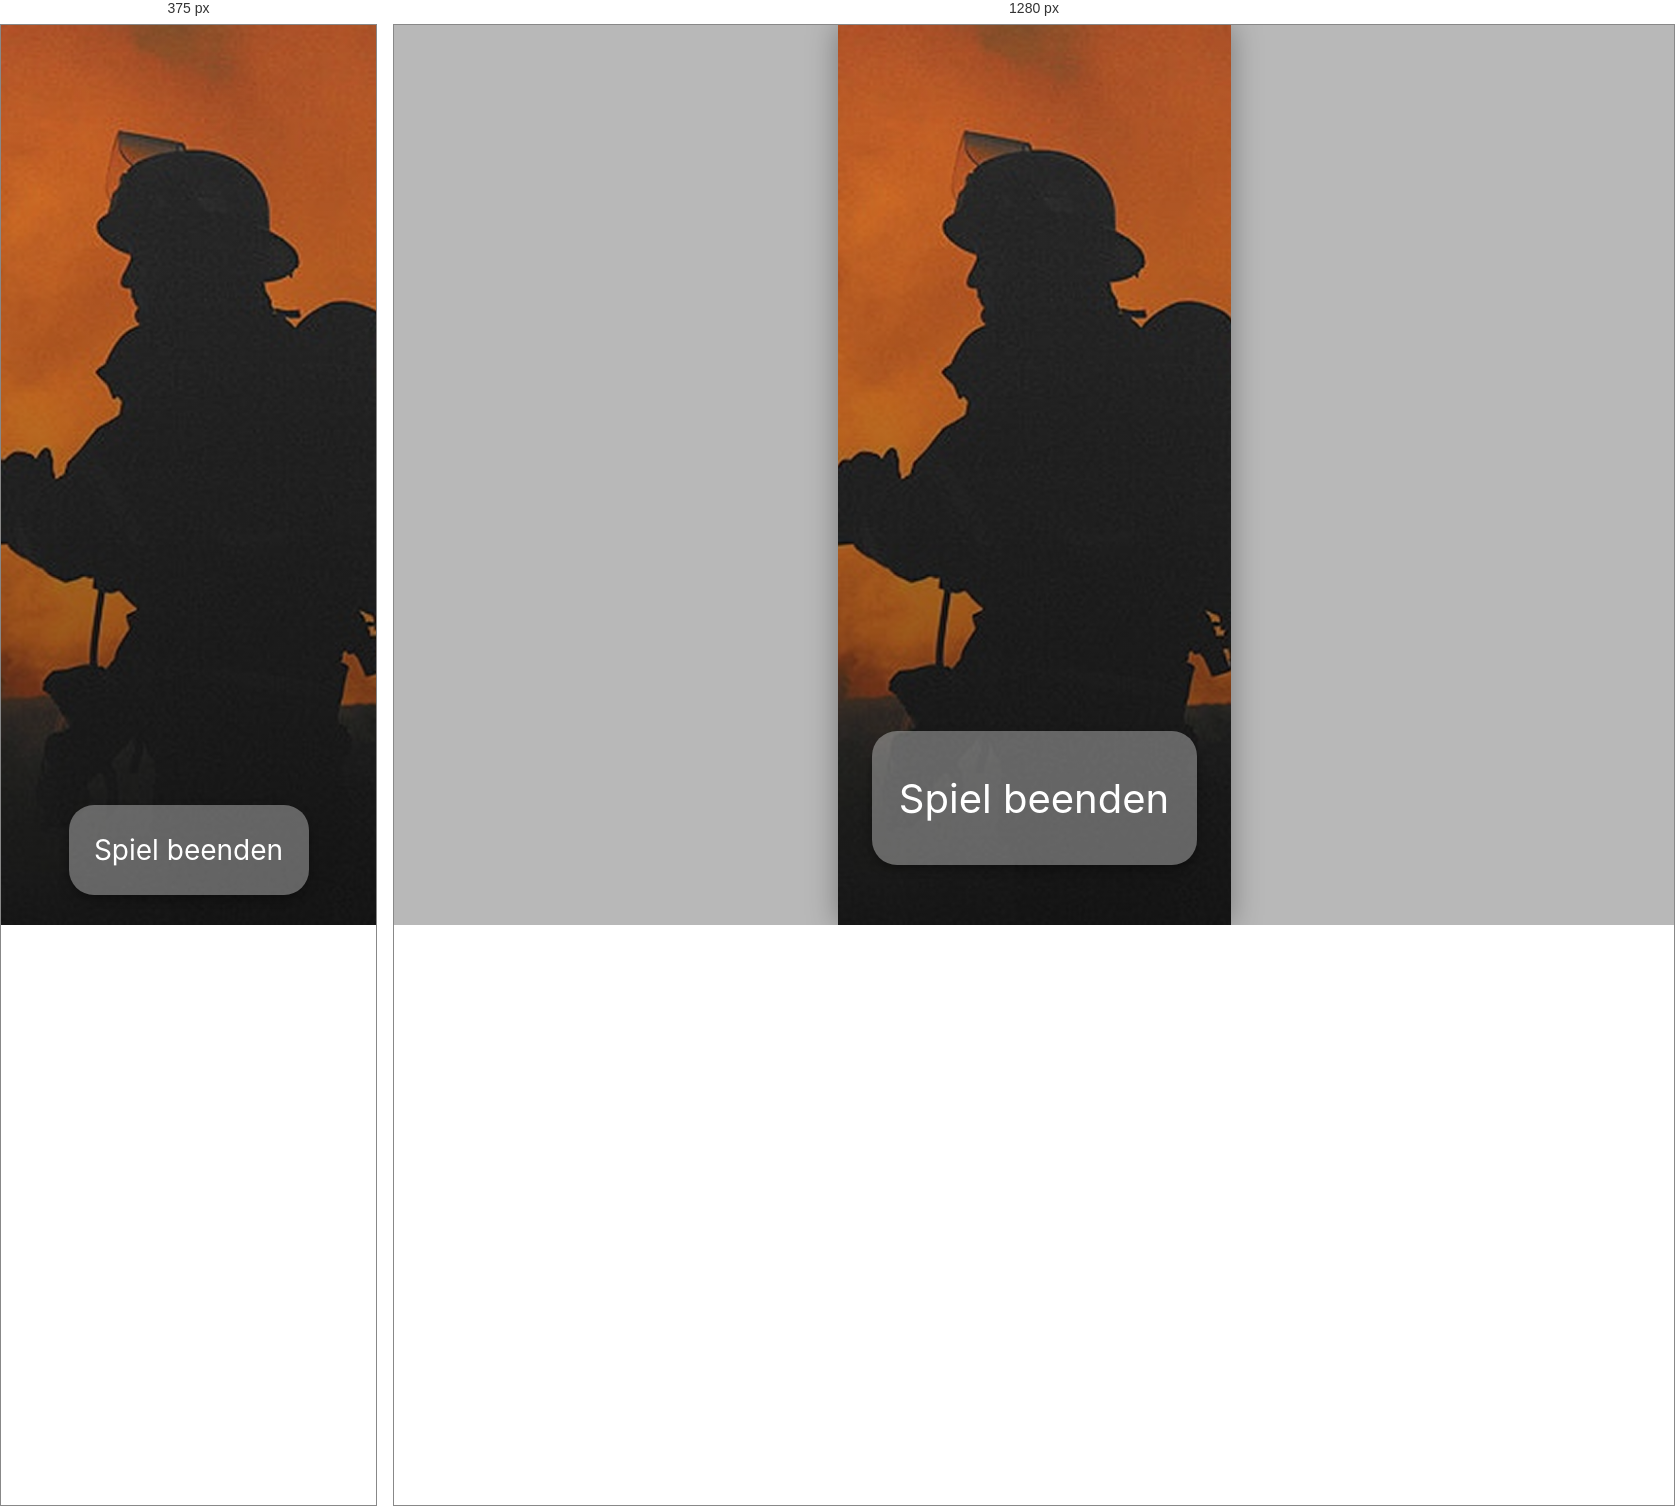
Rendered at 375 px and 1280 px, left to right.

<!-- file: game-end.html -->
<!DOCTYPE html>
<html lang="de">
<head>
  <meta charset="UTF-8" />
  <meta name="viewport" content="width=device-width, initial-scale=1.0" />
  <title>HCI Firefighter AR - Spiel beenden</title>
  <link rel="stylesheet" href="style.css" />
  <link rel="stylesheet" href="style-additional.css" />
</head>
<body>
  <main class="phone game-end-screen">
    <div class="game-end-content">
      <button class="end-button" onclick="goToPage('index.html')">
        Spiel beenden
      </button>
    </div>
  </main>

  <script src="script.js"></script>
</body>
</html>


/* @media block from style.css */
@media (max-width: 430px) {
  body {
    display: block;
    background: #211f1f;
    margin: 0;
    padding: 0;
  }

  .phone {
    width: 100vw;
    height: 100vh;
    box-shadow: none;
  }

  /* LOGIN SCREEN */
  .login-screen {
    padding-bottom: 40px;
  }

  .login-button {
    width: 280px;
    height: 100px;
    font-size: 32px;
  }

  /* MODALS */
  .modal-content {
    width: calc(100% - 20px);
    max-width: 300px;
  }

  .modal-label {
    font-size: 24px;
  }

  .modal-input {
    height: 45px;
    font-size: 16px;
  }

  .modal-confirm {
    width: 160px;
    height: 45px;
    font-size: 20px;
  }

  /* NAVIGATION */
  .nav-icon,
  .nav-icon-box {
    width: 60px;
    height: 60px;
  }

  .nav-svg {
    width: 28px;
    height: 28px;
  }

  /* START AR CONTENT */
  .start-ar-content {
    height: calc(100vh - 64px);
    padding: 30px 20px 20px;
    overflow-y: auto;
  }

  .ar-image-container {
    width: 160px;
    height: 160px;
  }

  .start-ar-button {
    width: 220px;
    height: 55px;
    font-size: 22px;
  }

  /* SCAN SCREEN */
  .scan-content {
    height: calc(100vh - 64px);
    padding: 30px 20px 20px;
    overflow-y: auto;
  }

  .scan-content h1 {
    font-size: 18px;
  }

  .scan-button-next {
    width: 220px;
    height: 55px;
    font-size: 22px;
    bottom: 15px;
  }

  /* OBJECTS GRID */
  .objects-figma-content {
    height: calc(100vh - 64px);
    padding: 30px 20px 20px;
    overflow-y: auto;
  }

  .objects-grid {
    column-gap: 20px;
    row-gap: 50px;
    grid-template-columns: 1fr 1fr;
  }

  .object-tile {
    width: 90px;
    height: 90px;
  }

  .object-tile img {
    max-width: 100px;
    max-height: 100px;
  }

  .dress-button {
    width: 220px;
    height: 55px;
    font-size: 20px;
    margin-top: 30px;
    margin-bottom: 20px;
  }

  /* FOUND CHARACTER SCREEN */
  .found-character-content {
    height: calc(100vh - 64px);
    padding: 30px 20px 20px;
    overflow-y: auto;
  }

  .found-title {
    font-size: 20px;
    margin-bottom: 20px;
  }

  .found-character-image {
    width: 180px;
    height: 180px;
    margin-bottom: 15px;
  }

  .speak-button {
    width: 220px;
    height: 65px;
    font-size: 18px;
    margin-top: 15px;
    margin-bottom: 15px;
  }

  /* CHARACTER SCREEN */
  .character-content {
    height: calc(100vh - 64px);
    padding: 30px 20px 20px;
    overflow-y: auto;
  }

  .character-text {
    font-size: 16px;
    margin-bottom: 15px;
  }

  .character-image-container {
    width: 180px;
    height: 180px;
    margin-bottom: 15px;
  }

  .character-button {
    width: 220px;
    height: 65px;
    font-size: 18px;
    margin-top: 15px;
  }

  /* EQUIPMENT */
  .equipment-counter {
    font-size: 24px;
    margin-bottom: 40px;
  }

  .equipment-showcase {
    width: 180px;
    height: 180px;
    margin-bottom: 50px;
  }

  /* BUTTONS */
  .primary-button {
    font-size: 18px;
    padding: 10px 24px;
  }

  .start-ar-game-screen .login-content {
    padding-bottom: 40px;
  }
}

/* @media block from style-additional.css */
@media (max-width: 430px) {
  /* SETTINGS/HOME MODALS */
  .settings-modal-content,
  .modal-content {
    width: calc(100% - 20px);
    max-width: 280px;
  }

  .settings-option,
  .modal-option {
    height: 50px;
    font-size: 16px;
  }

  .home-modal-content {
    width: calc(100% - 20px);
    max-width: 220px;
  }

  /* START AR SCREEN */
  .start-ar-screen {
    height: calc(100vh - 64px);
  }

  .start-ar-content {
    height: calc(100vh - 64px);
    padding: 30px 20px 20px;
    overflow-y: auto;
  }

  .ar-image-container {
    width: 150px;
    height: 150px;
  }

  .ar-preview-image {
    max-width: 90%;
    max-height: 90%;
  }

  .start-ar-button {
    width: 200px;
    height: 50px;
    font-size: 18px;
    margin-bottom: 10px;
  }

  /* FOUND CHARACTER SCREEN */
  .found-character-content {
    height: calc(100vh - 64px);
    padding: 30px 20px 20px;
    overflow-y: auto;
  }

  .found-title {
    font-size: 18px;
    margin-bottom: 15px;
  }

  .found-character-image {
    width: 160px;
    height: 160px;
    margin-bottom: 15px;
  }

  .speak-button {
    width: 200px;
    height: 60px;
    font-size: 16px;
    margin-top: 10px;
    margin-bottom: 10px;
  }

  /* CHARACTER STORY SCREEN */
  .story-content {
    height: calc(100vh - 64px);
    padding: 30px 20px 20px;
    overflow-y: auto;
  }

  .story-text {
    font-size: 16px;
    margin-bottom: 15px;
  }

  .story-character-image {
    width: 160px;
    height: 160px;
    margin-bottom: 15px;
  }

  /* EQUIPMENT OVERVIEW SCREEN */
  .equipment-overview-content {
    height: calc(100vh - 64px);
    padding: 30px 20px 20px;
    overflow-y: auto;
  }

  .equipment-title {
    font-size: 20px;
    margin-bottom: 15px;
  }

  .equipment-grid-overview {
    gap: 15px;
    margin-bottom: 15px;
    max-height: 100%;
  }

  .equipment-item {
    aspect-ratio: 1;
  }

  .equipment-button {
    width: 200px;
    height: 50px;
    font-size: 16px;
    margin-bottom: 10px;
  }

  /* CONTINUE OR END SCREEN */
  .choice-content {
    height: calc(100vh - 64px);
    padding: 40px 20px 20px;
    overflow-y: auto;
  }

  .choice-title {
    font-size: 20px;
    margin-bottom: 20px;
  }

  .choice-buttons {
    gap: 15px;
    margin-bottom: 15px;
  }

  .choice-button {
    width: 220px;
    height: 60px;
    font-size: 18px;
  }

  /* EQUIPMENT UNLOCK SCREEN */
  .equipment-unlock-content {
    height: calc(100vh - 64px);
    padding: 30px 20px 20px;
    overflow-y: auto;
  }

  .unlock-title {
    font-size: 20px;
  }

  .unlock-burst-container {
    width: 220px;
    height: 220px;
  }

  .equipment-unlock-image {
    width: 160px;
    height: 160px;
  }

  .unlock-button {
    width: 200px;
    height: 50px;
    font-size: 16px;
    margin-bottom: 10px;
  }

  /* EQUIPMENT COUNTER SCREEN */
  .equipment-counter-content {
    height: calc(100vh - 64px);
    padding: 30px 20px 20px;
    overflow-y: auto;
  }

  .counter-title {
    font-size: 20px;
  }

  .counter-burst-container {
    width: 220px;
    height: 220px;
  }

  .equipment-counter-image {
    width: 160px;
    height: 160px;
  }

  .counter-button {
    width: 200px;
    height: 50px;
    font-size: 16px;
    margin-bottom: 10px;
  }

  /* GAME END SCREEN */
  .game-end-screen {
    padding-bottom: 30px;
    min-height: 100vh;
  }

  .game-end-content .end-button {
    width: 240px;
    height: 90px;
    font-size: 28px;
  }
}